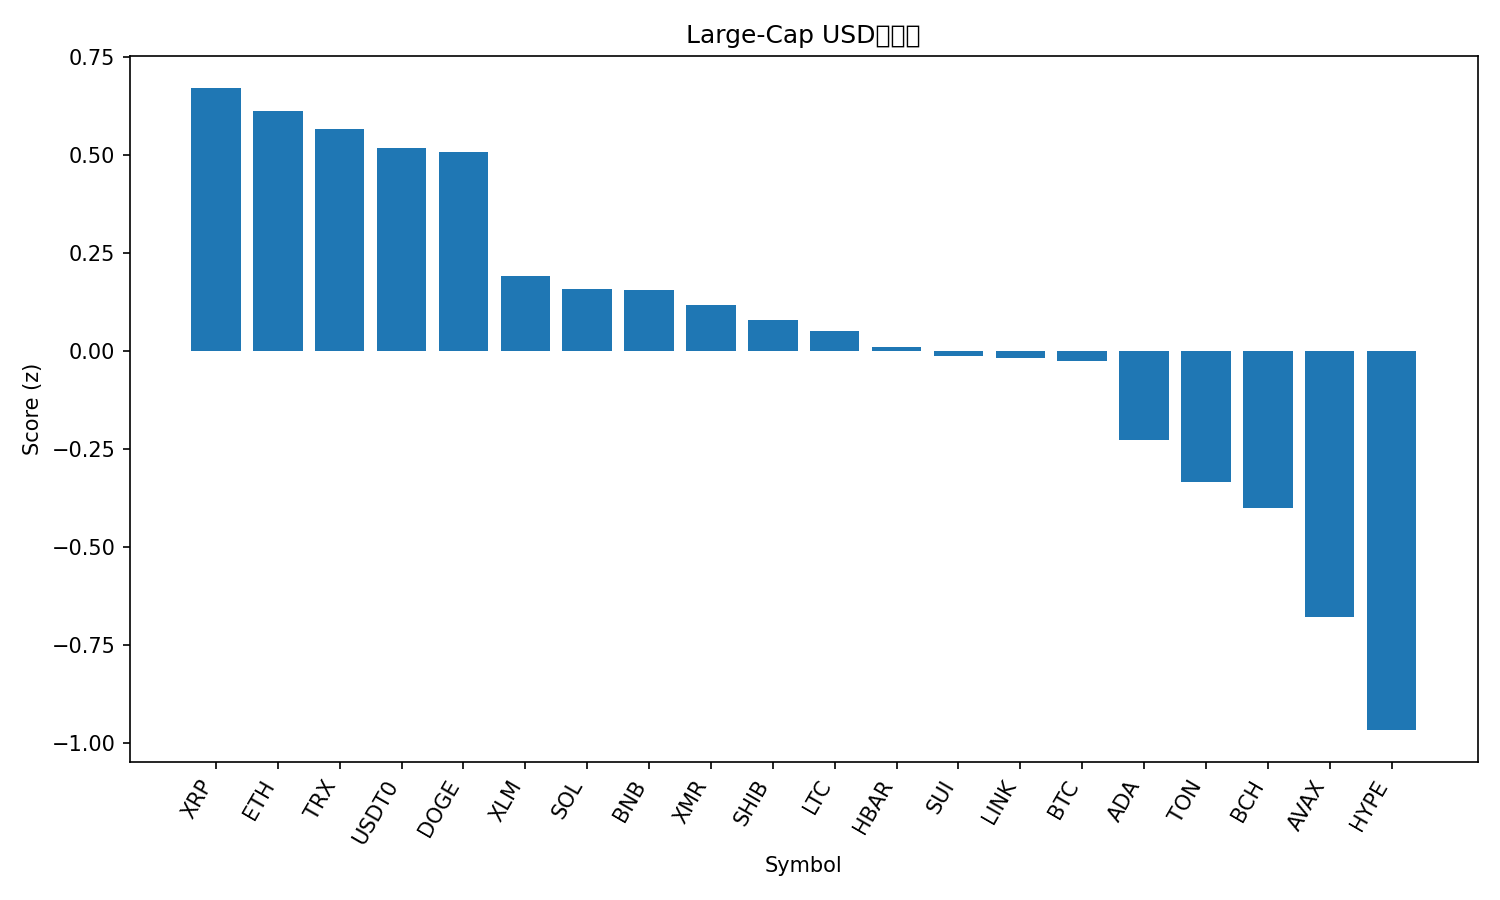

The data file committed next to this chart (first rows):
rank, name, symbol, price, pct_1h, pct_24h, pct_7d, pct_1h_vs_btc, pct_24h_vs_btc, pct_7d_vs_btc, market_cap_rank, market_cap, volume_usd, score
1, XRP, XRP, 2.35, 0.04004, 2.477, -5.328, 0.2961, 2.377, -0.6669, 5, 140838291585, 3158992880, 0.6702
2, Ethereum, ETH, 3866, -0.2698, 1.806, 1.103, -0.01375, 1.705, 5.764, 2, 466544974927, 24303960924, 0.6114
3, TRON, TRX, 0.3136, -0.04418, 1.444, -1.923, 0.2119, 1.343, 2.738, 9, 29691861315, 553797652, 0.5662
4, USDT0, USDT0, 1.0, 0.07461, -0.002477, -0.1184, 0.3307, -0.1032, 4.543, 28, 7727475157, 319388236, 0.5165
5, Dogecoin, DOGE, 0.1872, -0.07456, 1.617, -3.02, 0.1815, 1.516, 1.641, 10, 28345544159, 1315496338, 0.5062
6, Stellar, XLM, 0.3141, -0.3637, 2.155, -4.851, -0.1076, 2.054, -0.1902, 19, 10051184988, 167167682, 0.1904
7, Solana, SOL, 184.2, -0.4243, 0.6338, 0.7091, -0.1682, 0.5331, 5.37, 6, 100729155435, 4873620323, 0.1582
8, BNB, BNB, 1088, -0.2223, 1.447, -5.864, 0.03376, 1.346, -1.203, 4, 151480515481, 2721757415, 0.1546
9, Monero, XMR, 310.1, -1.67, 7.683, -0.152, -1.414, 7.582, 4.509, 34, 5721264740, 160021371, 0.1163
10, Shiba Inu, SHIB, 9.8e-06, -0.24, 1.031, -5.328, 0.01604, 0.9304, -0.6669, 33, 5775266931, 137654346, 0.07905
11, Litecoin, LTC, 90.99, -0.2237, 0.8157, -5.407, 0.03241, 0.715, -0.7464, 31, 6953719583, 498685483, 0.05131
12, Hedera, HBAR, 0.1639, -0.4023, 1.933, -6.513, -0.1462, 1.832, -1.852, 30, 6952340039, 170717611, 0.01084
13, Sui, SUI, 2.47, -0.4393, 2.33, -7.607, -0.1833, 2.229, -2.946, 23, 8941302616, 784477875, -0.01308
14, Chainlink, LINK, 16.72, -0.2795, 1.284, -7.147, -0.02339, 1.183, -2.486, 17, 11651356086, 565090187, -0.01726
15, Bitcoin, BTC, 106694, -0.2561, 0.1007, -4.661, 0.0, 0.0, 0.0, 1, 2126685715251, 43034018683, -0.02604
16, Cardano, ADA, 0.6287, -0.474, 0.3387, -3.936, -0.2179, 0.238, 0.7249, 11, 22993303289, 879364568, -0.2275
17, Toncoin, TON, 2.13, -0.5687, 0.115, -3.223, -0.3126, 0.01432, 1.438, 36, 5357567636, 113288428, -0.3346
18, Bitcoin Cash, BCH, 465.5, -0.1551, -0.1458, -11.37, 0.101, -0.2465, -6.711, 21, 9283583319, 229681427, -0.4017
19, Avalanche, AVAX, 19.95, -0.3556, -0.007515, -12.92, -0.09956, -0.1082, -8.259, 26, 8509288602, 421838341, -0.6797
20, Hyperliquid, HYPE, 35.19, -1.014, 0.6057, -7.548, -0.7576, 0.505, -2.887, 20, 9525195018, 326579756, -0.9671
21, Figure Heloc, FIGR_HELOC, 0.9952, -0.2911, -4.608, -4.544, -0.03506, -4.708, 0.1175, 15, 13019972273, 6153372, -1.026
